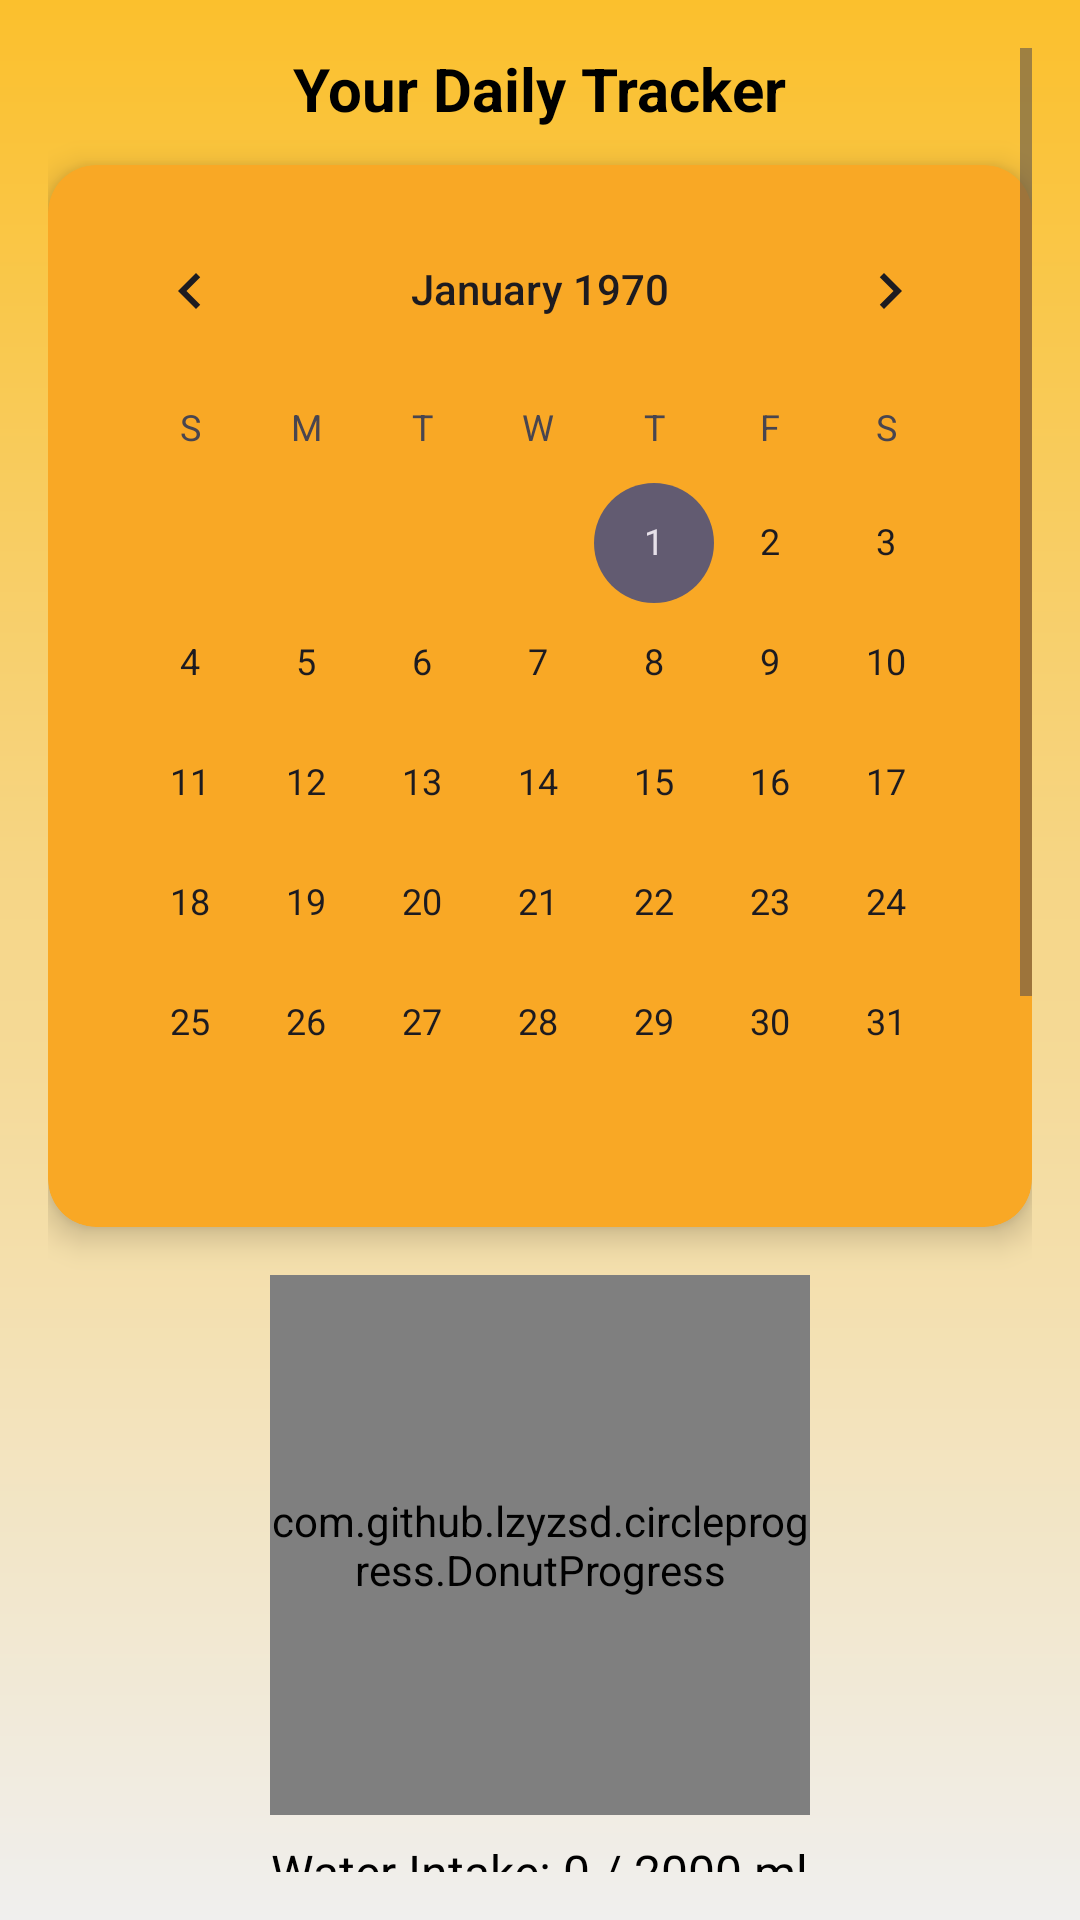

Reconstruct the res/layout file that produces this screen, plus the resources it refers to.
<!-- AndroidManifest.xml: application theme Theme.LifePulse -->
<!-- res/layout/fragment_dashboard.xml -->
<?xml version="1.0" encoding="utf-8"?>
<ScrollView xmlns:android="http://schemas.android.com/apk/res/android"
    xmlns:app="http://schemas.android.com/apk/res-auto"
    android:layout_width="match_parent"
    android:layout_height="match_parent"
    android:padding="16dp"
    android:background="@drawable/bg_mood_gradient">

    <LinearLayout
        android:layout_width="match_parent"
        android:layout_height="wrap_content"
        android:orientation="vertical"
        android:gravity="center_horizontal">

        
        <TextView
            android:id="@+id/tvDashboardTitle"
            android:layout_width="wrap_content"
            android:layout_height="wrap_content"
            android:text="@string/your_daily_tracker"
            android:textColor="@color/black"
            android:textStyle="bold"
            android:textSize="20sp"
            android:layout_marginBottom="12dp" />

        
        <androidx.cardview.widget.CardView
            android:layout_width="match_parent"
            android:layout_height="wrap_content"
            android:layout_marginBottom="16dp"
            app:cardCornerRadius="16dp"
            app:cardElevation="6dp"
            app:cardBackgroundColor="@color/buttonGoldPressed">

            <CalendarView
                android:id="@+id/calendarView"
                android:layout_width="match_parent"
                android:layout_height="wrap_content"
                android:layout_margin="8dp" />
        </androidx.cardview.widget.CardView>

        
        <LinearLayout
            android:layout_width="match_parent"
            android:layout_height="wrap_content"
            android:orientation="vertical"
            android:gravity="center_horizontal"
            android:layout_marginBottom="20dp">

            <com.github.lzyzsd.circleprogress.DonutProgress
                android:id="@+id/donutWater"
                android:layout_width="180dp"
                android:layout_height="180dp"
                app:donut_progress="0"
                app:donut_finished_color="@color/blue"
                app:donut_unfinished_color="@color/gray"
                app:donut_text_color="@color/black"
                app:donut_text_size="18sp"
                app:donut_max="100" />

            <TextView
                android:id="@+id/tvWaterLabel"
                android:layout_width="wrap_content"
                android:layout_height="wrap_content"
                android:text="@string/water_intake_0_2000_ml"
                android:textSize="16sp"
                android:textColor="@color/black"
                android:layout_marginTop="8dp" />
        </LinearLayout>

        
        <LinearLayout
            android:layout_width="match_parent"
            android:layout_height="wrap_content"
            android:orientation="vertical"
            android:gravity="center_horizontal"
            android:layout_marginBottom="20dp">

            <com.github.lzyzsd.circleprogress.DonutProgress
                android:id="@+id/donutSteps"
                android:layout_width="180dp"
                android:layout_height="180dp"
                app:donut_progress="0"
                app:donut_finished_color="@color/dark_orange"
                app:donut_unfinished_color="@color/gray"
                app:donut_text_color="@color/black"
                app:donut_text_size="18sp"
                app:donut_max="100" />

            <TextView
                android:id="@+id/tvStepsLabel"
                android:layout_width="wrap_content"
                android:layout_height="wrap_content"
                android:text="@string/steps_0_5000"
                android:textSize="16sp"
                android:textColor="@color/black"
                android:layout_marginTop="8dp" />
        </LinearLayout>

        
        <LinearLayout
            android:layout_width="match_parent"
            android:layout_height="wrap_content"
            android:orientation="vertical"
            android:gravity="center_horizontal"
            android:layout_marginBottom="20dp">

            <com.github.lzyzsd.circleprogress.DonutProgress
                android:id="@+id/donutHabits"
                android:layout_width="180dp"
                android:layout_height="180dp"
                app:donut_progress="0"
                app:donut_finished_color="@color/colorPrimary"
                app:donut_unfinished_color="@color/gray"
                app:donut_text_color="@color/black"
                app:donut_text_size="18sp"
                app:donut_max="100" />

            <TextView
                android:id="@+id/tvHabitsLabel"
                android:layout_width="wrap_content"
                android:layout_height="wrap_content"
                android:text="@string/daily_progress"
                android:textSize="16sp"
                android:textColor="@color/black"
                android:layout_marginTop="8dp" />
        </LinearLayout>

        
        <TextView
            android:id="@+id/tvStreak"
            android:layout_width="wrap_content"
            android:layout_height="wrap_content"
            android:text="@string/current_streak_0_days"
            android:textSize="16sp"
            android:textColor="@color/black"
            android:layout_marginBottom="16dp" />

        
        <Button
            android:id="@+id/btnSaveToday"
            android:layout_width="match_parent"
            android:layout_height="wrap_content"
            android:text="@string/save_stats"
            android:backgroundTint="@color/dark_orange"
            android:textColor="@color/black"
            android:textStyle="bold"
            android:layout_marginTop="8dp"
            android:layout_marginBottom="24dp"
            android:padding="12dp" />
    </LinearLayout>
</ScrollView>
<!-- resources referenced by this layout -->
<resources>
  <color name="black">#FF000000</color>
  <color name="blue">#0000FF</color>
  <color name="buttonGoldPressed">#F9A825</color>
  <color name="colorPrimary">#D5211B</color>
  <color name="dark_orange">#FF8C00</color>
  <color name="gray">#B0B0B0</color>
  <!-- drawable bg_mood_gradient (drawable) -->
  <?xml version="1.0" encoding="utf-8"?>
  <shape xmlns:android="http://schemas.android.com/apk/res/android"
      android:shape="rectangle">
  
      <gradient
          android:angle="270"
          android:type="linear"
          android:startColor="@color/buttonGold"
          android:endColor="#F0EFEE"
          android:centerX="0.3"
          android:centerY="0.3" />
  
  </shape>
  <string name="current_streak_0_days">Current Streak: 0 days</string>
  <string name="daily_progress">Daily Progress</string>
  <string name="save_stats">Save Stats</string>
  <string name="steps_0_5000">Steps: 0 / 5000</string>
  <string name="water_intake_0_2000_ml">Water Intake: 0 / 2000 ml</string>
  <string name="your_daily_tracker">Your Daily Tracker</string>
  <style name="Theme.LifePulse" parent="Base.Theme.LifePulse" />
  <color name="buttonGold">#FBC02D</color>
  <style name="Base.Theme.LifePulse" parent="Theme.Material3.DayNight.NoActionBar">
          
          
      </style>
</resources>
